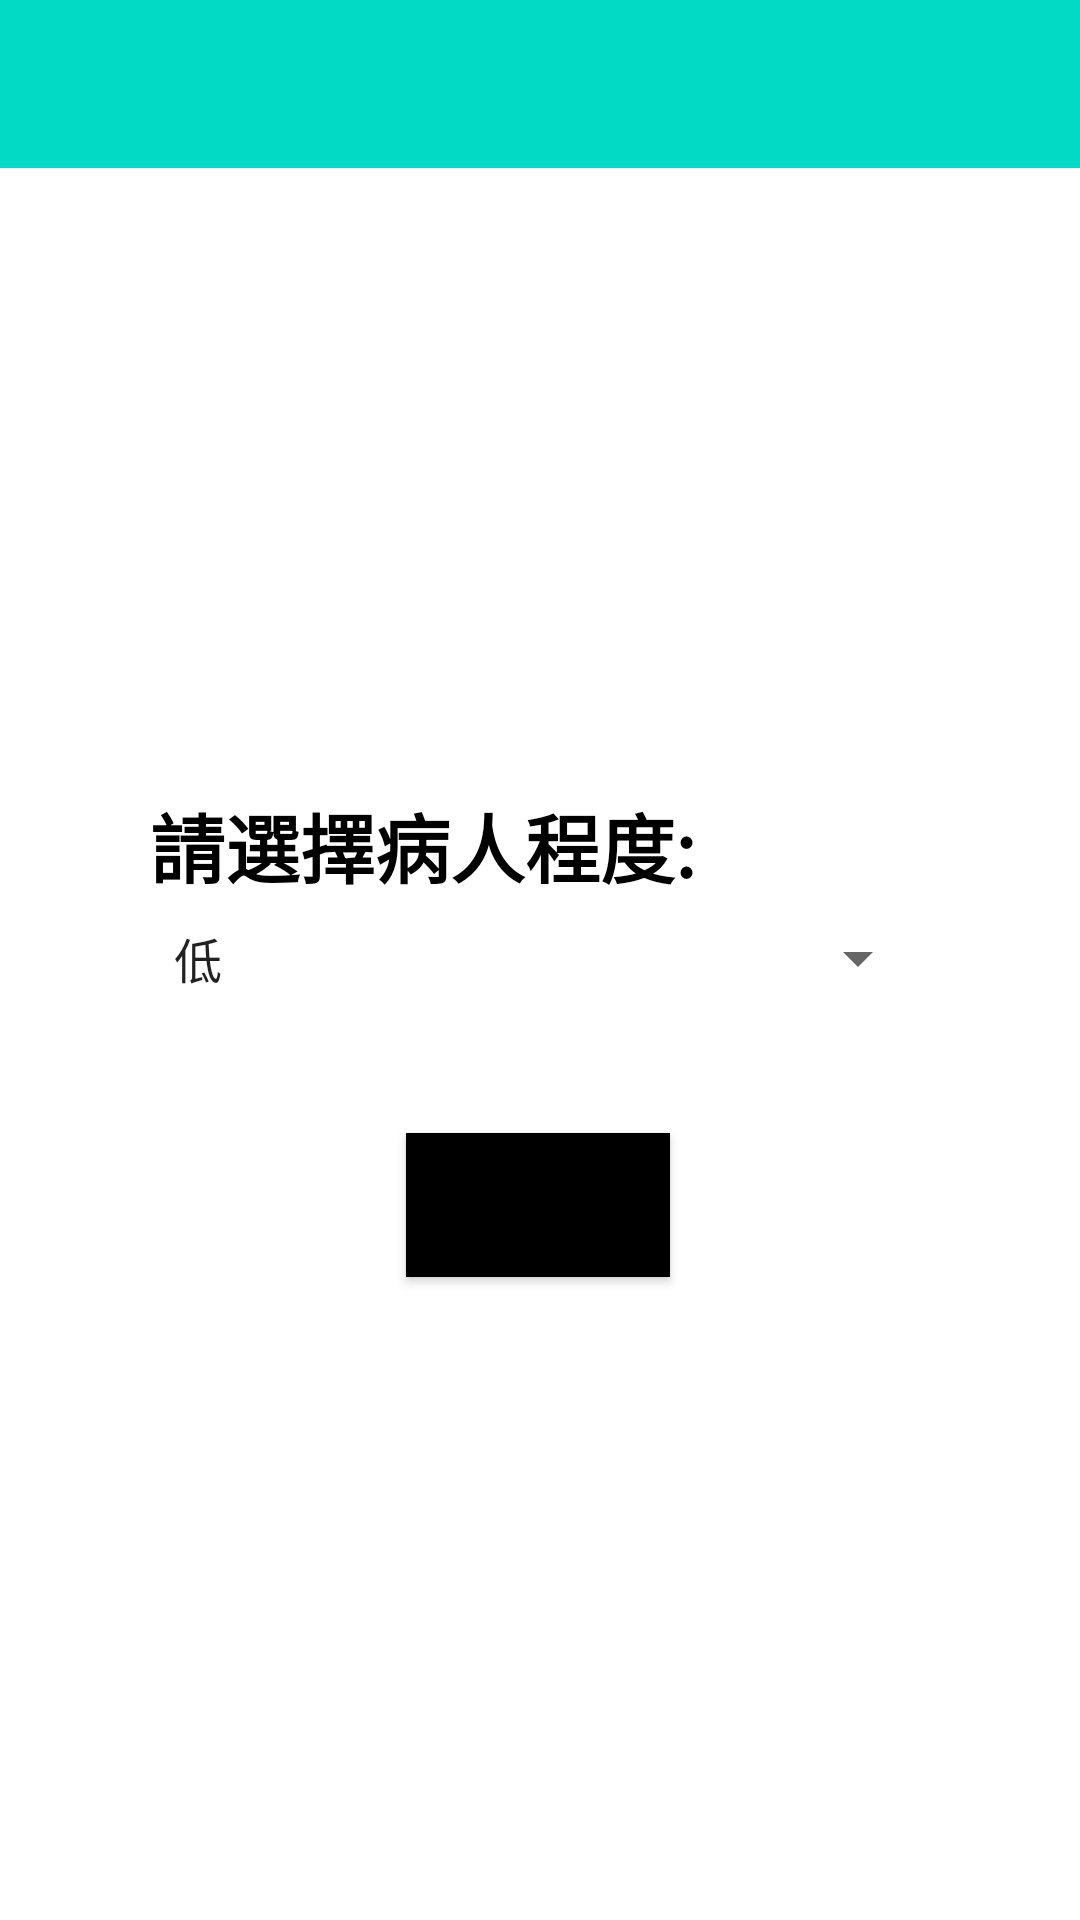

Produce the Android XML layout that renders to this screen, including the resource entries it uses.
<!-- AndroidManifest.xml: application theme Theme.Test0117 -->
<!-- res/layout/degree.xml -->
<?xml version="1.0" encoding="utf-8"?>
<androidx.constraintlayout.widget.ConstraintLayout
    xmlns:android="http://schemas.android.com/apk/res/android"
    android:layout_width="match_parent"
    android:layout_height="match_parent"
    xmlns:app="http://schemas.android.com/apk/res-auto">

    <androidx.appcompat.widget.Toolbar
        android:id="@+id/addtoolbar"
        android:layout_width="match_parent"
        app:title=""
        android:layout_height="?attr/actionBarSize"
        android:background="@color/teal_200">
    </androidx.appcompat.widget.Toolbar>


    <TextView
        android:id="@+id/tvtexthelp"
        android:layout_width="wrap_content"
        android:layout_height="wrap_content"
        android:layout_marginStart="50dp"
        android:text="請選擇病人程度:"
        android:textColor="#000"
        android:textSize="25sp"
        android:textStyle="bold"
        app:layout_constraintBottom_toBottomOf="parent"
        app:layout_constraintStart_toStartOf="parent"
        app:layout_constraintTop_toTopOf="parent"
        app:layout_constraintVertical_bias="0.437" />

    <Spinner
        android:id="@+id/spinner1"
        android:layout_width="match_parent"
        android:layout_height="wrap_content"
        android:layout_margin="50dp"
        android:entries="@array/option2"
        app:layout_constraintBottom_toBottomOf="parent"
        app:layout_constraintEnd_toEndOf="parent"
        app:layout_constraintHorizontal_bias="0.494"
        app:layout_constraintStart_toStartOf="parent"
        app:layout_constraintTop_toTopOf="parent"
        app:layout_constraintVertical_bias="0.499" />

    <Button
        android:id="@+id/degree"
        android:layout_width="wrap_content"
        android:layout_height="wrap_content"
        android:background="#000"
        android:text="確定"
        android:textSize="25sp"
        app:layout_constraintBottom_toBottomOf="parent"
        app:layout_constraintEnd_toEndOf="parent"
        app:layout_constraintHorizontal_bias="0.498"
        app:layout_constraintStart_toStartOf="parent"
        app:layout_constraintTop_toTopOf="parent"
        app:layout_constraintVertical_bias="0.638" />

</androidx.constraintlayout.widget.ConstraintLayout>
<!-- resources referenced by this layout -->
<resources>
  <string-array name="option2">
          <item>低</item>
          <item>中</item>
          <item>高</item>
      </string-array>
  <style name="Theme.Test0117" parent="Theme.MaterialComponents.DayNight.NoActionBar">
          
          <item name="colorPrimary">@color/purple_500</item>
          <item name="colorPrimaryVariant">@color/purple_700</item>
          <item name="colorOnPrimary">@color/white</item>
          
          <item name="colorSecondary">@color/teal_200</item>
          <item name="colorSecondaryVariant">@color/teal_700</item>
          <item name="colorOnSecondary">@color/black</item>
          
          <item name="android:statusBarColor">?attr/colorPrimaryVariant</item>
          
      </style>
  <!-- not gathered from this repository: default colours our renderer supplied (Android Studio template values) -->
  <color name="purple_500">#FF6200EE</color>
  <color name="purple_700">#FF3700B3</color>
  <color name="teal_200">#FF03DAC5</color>
  <color name="teal_700">#FF018786</color>
  <color name="black">#FF000000</color>
  <color name="white">#FFFFFFFF</color>
</resources>
